3-way image classification set "dataset_v3" from GitHub (yannmeri/PREPARATION_PLAN); label vocabulary: clay, loam, sand.

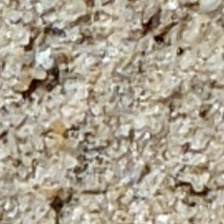
Label: sand

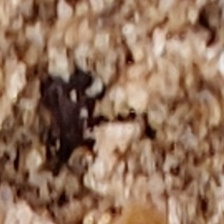
Label: sand

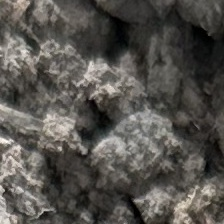
Label: loam

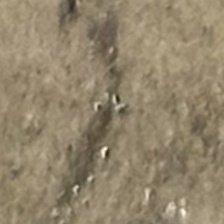
Label: loam

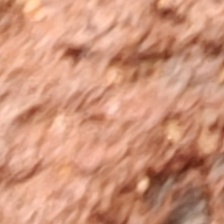
Label: clay

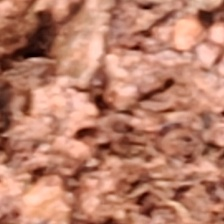
Label: clay
